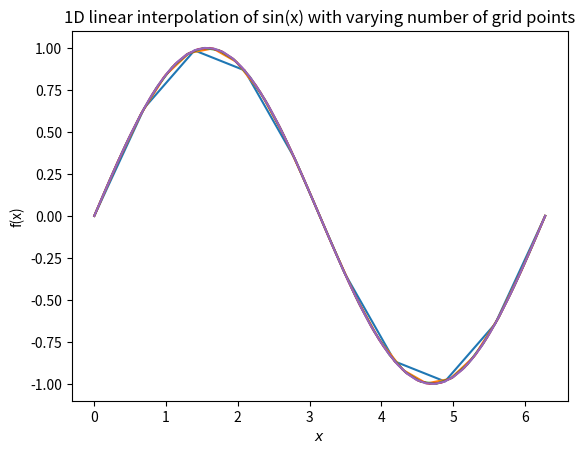

This chart was generated by the following Python code:
"""
Linear interpolation in 1d, 2d, and 3d

Intentionally unfinished :)

Related to FYS-4096 Computational Physics
exercise 2 assignments.

[redacted]
"""

""" [redacted]
"""

import numpy as np
import matplotlib.pyplot as plt
from mpl_toolkits.mplot3d import Axes3D


def l1(t):
    """ Basis function for linear interpolation
    """
    return 1-t


def l2(t):
    """ Basis function for linear interpolation
        """
    return t


def test_function_1D():
    """ Test function for implementing linear interpolation in a 1-dimensional case
    """
    x = np.linspace(0., 2. * np.pi, 10000)
    y = np.sin(x)
    pts = [10, 20, 30, 40, 50]
    i = 0
    """ Varying the amount of grid points and calculating the average of two-norm of interpolated value and analytical 
        value
    """
    print("1D linear interpolation")
    print()
    fig1d = plt.figure()
    ax1d = fig1d.add_subplot(111)
    """ Creating linear_interp object corresponding to 1-dimensional case
    """
    lin1d = linear_interp(x=x, f=y, dims=1)
    while i < 5:
        xx = np.linspace(0., 2. * np.pi, pts[i])
        """ Interpolating by calling the function eval1d for the class object lin1d
        """
        y_evaluated = lin1d.eval1d(xx)
        y_analytical = np.sin(xx)
        error = np.linalg.norm(y_evaluated-y_analytical)/pts[i]
        ax1d.plot(xx, y_evaluated)
        ax1d.set_xlabel(r'$x$')
        ax1d.set_ylabel(r'f(x)')
        ax1d.set_title('1D linear interpolation of sin(x) with varying number of grid points')
        fig1d.show()
        print("Average of two-norm with", pts[i], "grid points:", np.format_float_scientific(error,
                                                                                             unique=False,
                                                                                             precision=5))
        i += 1
    print()
    """ 1D case works logically, as with increasing grid point number the error decreases. As can be seen from the 
        figure, the line becomes smoother (making a legend in the loop is very difficult, but it is intuitive when 
        looking at the errors that the blue line corresponds to the smallest number of grid points
    """


def test_function_2D():
    """ Test function for implementing linear interpolation in a 2-dimensional case
    """
    x = np.linspace(-2.0, 2.0, 11)
    y = np.linspace(-2.0, 2.0, 11)
    X, Y = np.meshgrid(x, y)
    Z = X * np.exp(-1.0 * (X * X + Y * Y))
    """ Number of intervals should be smaller, as the increasing number of dimensions increases computation time
    """
    pts = [10, 20, 30, 40, 50]
    i = 0
    """ Varying the amount of grid points and calculating the average of two-norm of interpolated value and analytical 
        value
    """
    print("2D linear interpolation")
    print()
    """ Creating linear_interp object corresponding to 2-dimensional case
    """
    lin2d = linear_interp(x=x, y=y, f=Z, dims=2)
    while i < 5:
        xx = np.linspace(-2.0, 2.0, pts[i])
        yy = np.linspace(-2.0, 2.0, pts[i])
        XX, YY = np.meshgrid(xx, yy)
        """ Interpolating by calling the function eval2d for the class object lin2d
        """
        Z_evaluated = lin2d.eval2d(xx, yy)
        Z_analytical = XX * np.exp(-1.0 * (XX * XX + YY * YY))
        error = np.linalg.norm(Z_evaluated - Z_analytical) / pts[i]
        print("Average of two-norm with", pts[i], "grid points:", np.format_float_scientific(error,
                                                                                             unique=False,
                                                                                             precision=5))
        i += 1
    print()
    """ 2D case is a bit unstable with varying grid point number
    """


def test_function_3D():
    """ Test function for implementing linear interpolation in a 3-dimensional case
    """
    x = np.linspace(0.0, 3.0, 10)
    y = np.linspace(0.0, 3.0, 10)
    z = np.linspace(0.0, 3.0, 10)
    X, Y, Z = np.meshgrid(x, y, z)
    F = (X + Y + Z) * np.exp(-1.0 * (X * X + Y * Y + Z * Z))
    X, Y = np.meshgrid(x, y)
    """ Creating linear_interp object corresponding to 3-dimensional case
    """
    lin3d = linear_interp(x=x, y=y, z=z, f=F, dims=3)
    """ Number of intervals smaller, as the increased dimensionality increases computation time significantly
    """
    intervals = [10, 20, 30, 40, 50]
    i = 0
    """ Varying the amount of grid points and calculating the average of two-norm of interpolated value and analytical 
        value
    """
    print("3D linear interpolation")
    print()
    while i < 5:
        xx = np.linspace(0.0, 3.0, intervals[i])
        yy = np.linspace(0.0, 3.0, intervals[i])
        zz = np.linspace(0.0, 3.0, intervals[i])
        XX, YY, ZZ = np.meshgrid(xx, yy, zz)
        """ Interpolating by calling the function eval3d for the class object lin3d
        """
        F_evaluated = lin3d.eval3d(xx, yy, zz)
        F_analytical = (XX + YY + ZZ) * np.exp(-1.0 * (XX * XX + YY * YY + ZZ * ZZ))
        error = np.linalg.norm(F_evaluated - F_analytical) / intervals[i]
        print("Average of two-norm with", intervals[i], "grid points:", np.format_float_scientific(error,
                                                                                                   unique=False,
                                                                                                   precision=5))
        i += 1
    print()
    """ In the 3D case increasing the grid point number appears to decrease accuracy
    """


class linear_interp:
    def __init__(self, *args, **kwargs):
        """ Initialization of class with statements accounting for 1-3 dimensional objects
        """
        self.dims = kwargs['dims']
        if self.dims == 1:
            self.x = kwargs['x']
            self.f = kwargs['f']
            self.hx = np.diff(self.x)
        elif self.dims == 2:
            self.x = kwargs['x']
            self.y = kwargs['y']
            self.f = kwargs['f']
            self.hx = np.diff(self.x)
            self.hy = np.diff(self.y)
        elif self.dims == 3:
            self.x = kwargs['x']
            self.y = kwargs['y']
            self.z = kwargs['z']
            self.f = kwargs['f']
            self.hx = np.diff(self.x)
            self.hy = np.diff(self.y)
            self.hz = np.diff(self.z)
        else:
            print('Either dims is missing or specific dims is not available')
      
    def eval1d(self, x):
        """ Class function used to evaluate 1-dimensional linear interpolation.
        """
        if np.isscalar(x):
            x = np.array([x])
        N = len(self.x)-1
        f = np.zeros((len(x),))
        ii = 0
        """ Approximation of function values for multiple consecutive points contained in x
        """
        for val in x:
            i = np.floor(np.where(self.x <= val)[0][-1]).astype(int)
            """ if: the index is already at the last point
                else: interpolation according to definition in lecture material 
            """
            if i == N:
                f[ii] = self.f[i]
            else:
                t = (val-self.x[i])/self.hx[i]
                f[ii] = self.f[i]*l1(t)+self.f[i+1]*l2(t)
            ii += 1
        return f

    def eval2d(self, x, y):
        """ Class function used to evaluate 2-dimensional linear interpolation.
        """
        if np.isscalar(x):
            x = np.array([x])
        if np.isscalar(y):
            y = np.array([y])
        Nx = len(self.x)-1
        Ny = len(self.y)-1
        f = np.zeros((len(x), len(y)))
        A = np.zeros((2, 2))
        ii = 0
        """ Finding indices for x and y between which the evaluated point is by looping through x and y arrays
        """
        for valx in x:
            i = np.floor(np.where(self.x <= valx)[0][-1]).astype(int)
            if i == Nx:
                i -= 1
            jj = 0
            for valy in y:
                j = np.floor(np.where(self.y <= valy)[0][-1]).astype(int)
                if j == Ny:
                    j -= 1
                tx = (valx-self.x[i])/self.hx[i]
                ty = (valy-self.y[j])/self.hy[j]
                """ Forming arrays containing the defined basis functions 
                """
                ptx = np.array([l1(tx), l2(tx)])
                pty = np.array([l1(ty), l2(ty)])
                """ Forming the array containing the desired indices for evaluation
                """
                A[0, :] = np.array([self.f[i, j], self.f[i, j+1]])
                A[1, :] = np.array([self.f[i+1, j], self.f[i+1, j+1]])
                """ Interpolation according to definition in lecture material
                """
                f[ii, jj] = np.dot(ptx, np.dot(A, pty))
                jj += 1
            ii += 1
        return f
    # end eval2d

    def eval3d(self, x, y, z):
        """ Class function used to evaluate 3-dimensional linear interpolation.
        """
        if np.isscalar(x):
            x = np.array([x])
        if np.isscalar(y):
            y = np.array([y])
        if np.isscalar(z):
            z = np.array([z])
        Nx = len(self.x)-1
        Ny = len(self.y)-1
        Nz = len(self.z)-1
        f = np.zeros((len(x), len(y), len(z)))
        A = np.zeros((2, 2))
        B = np.zeros((2, 2))
        ii = 0
        """ Finding indices for x, y and z between which the evaluated point is by looping through x, y and z arrays
        """
        for valx in x:
            i = np.floor(np.where(self.x <= valx)[0][-1]).astype(int)
            if i == Nx:
                i -= 1
            jj = 0
            for valy in y:
                j = np.floor(np.where(self.y <= valy)[0][-1]).astype(int)
                if j == Ny:
                    j -= 1
                kk = 0
                for valz in z:
                    k = np.floor(np.where(self.z <= valz)[0][-1]).astype(int)
                    if k == Nz:
                        k -= 1
                    tx = (valx-self.x[i])/self.hx[i]
                    ty = (valy-self.y[j])/self.hy[j]
                    tz = (valz-self.z[k])/self.hz[k]
                    """ Forming arrays containing the defined basis functions 
                    """
                    ptx = np.array([l1(tx), l2(tx)])
                    pty = np.array([l1(ty), l2(ty)])
                    ptz = np.array([l1(tz), l2(tz)])
                    """ Forming the array A containing the desired indices for evaluation using array B for help
                    """
                    B[0, :] = np.array([self.f[i, j, k], self.f[i, j, k+1]])
                    B[1, :] = np.array([self.f[i+1, j, k], self.f[i+1, j, k+1]])
                    A[:, 0] = np.dot(B, ptz)
                    B[0, :] = np.array([self.f[i, j+1, k], self.f[i, j+1, k+1]])
                    B[1, :] = np.array([self.f[i+1, j+1, k], self.f[i+1, j+1, k+1]])
                    A[:, 1] = np.dot(B, ptz)
                    """ Linear interpolation according to definition in lecture material
                    """
                    f[ii, jj, kk] = np.dot(ptx, np.dot(A, pty))
                    kk += 1
                jj += 1
            ii += 1
        return f
    # end eval3d
# end class linear interp

    
def main():
    test_function_1D()
    test_function_2D()
    test_function_3D()

    # fig1d = plt.figure()
    # ax1d = fig1d.add_subplot(111)
    # 1d example
    # x = np.linspace(0., 2.*np.pi, 10)
    # y = np.sin(x)
    # lin1d = linear_interp(x=x, f=y, dims=1)
    # xx = np.linspace(0., 2.*np.pi, 100)
    # ax1d.plot(xx, lin1d.eval1d(xx))
    # ax1d.plot(x, y, 'o', xx, np.sin(xx), 'r--')
    # ax1d.set_title('function')

    # 2d example
    # fig2d = plt.figure()
    # ax2d = fig2d.add_subplot(221, projection='3d')
    # ax2d2 = fig2d.add_subplot(222, projection='3d')
    # ax2d3 = fig2d.add_subplot(223)
    # ax2d4 = fig2d.add_subplot(224)
    # x = np.linspace(-2.0, 2.0, 11)
    # y = np.linspace(-2.0, 2.0, 11)
    # X, Y = np.meshgrid(x, y)
    # Z = X*np.exp(-1.0*(X*X+Y*Y))
    # ax2d.plot_wireframe(X, Y, Z)
    # ax2d3.pcolor(X, Y, Z)
    # ax2d3.contourf(X,Y,Z)

    # lin2d = linear_interp(x=x, y=y, f=Z, dims=2)
    # x = np.linspace(-2.0, 2.0, 51)
    # y = np.linspace(-2.0, 2.0, 51)
    # X, Y = np.meshgrid(x, y)
    # Z = lin2d.eval2d(x, y)
    # ax2d2.plot_wireframe(X, Y, Z)
    # ax2d4.pcolor(X, Y, Z)
    
    # 3d example
    # x = np.linspace(0.0, 3.0, 10)
    # y = np.linspace(0.0, 3.0, 10)
    # z = np.linspace(0.0, 3.0, 10)
    # X, Y, Z = np.meshgrid(x, y, z)
    # F = (X+Y+Z)*np.exp(-1.0*(X*X+Y*Y+Z*Z))
    # X, Y = np.meshgrid(x, y)
    # fig3d = plt.figure()
    # ax = fig3d.add_subplot(121)
    # ax.pcolor(X, Y, F[..., int(len(z)/2)])
    # lin3d = linear_interp(x=x, y=y, z=z, f=F, dims=3)
    
    # x = np.linspace(0.0, 3.0, 50)
    # y = np.linspace(0.0, 3.0, 50)
    # z = np.linspace(0.0, 3.0, 50)
    # X, Y = np.meshgrid(x, y)
    # F = lin3d.eval3d(x, y, z)
    # ax2 = fig3d.add_subplot(122)
    # ax2.pcolor(X, Y, F[..., int(len(z)/2)])

    plt.show()
# end main

    
if __name__ == "__main__":
    main()
